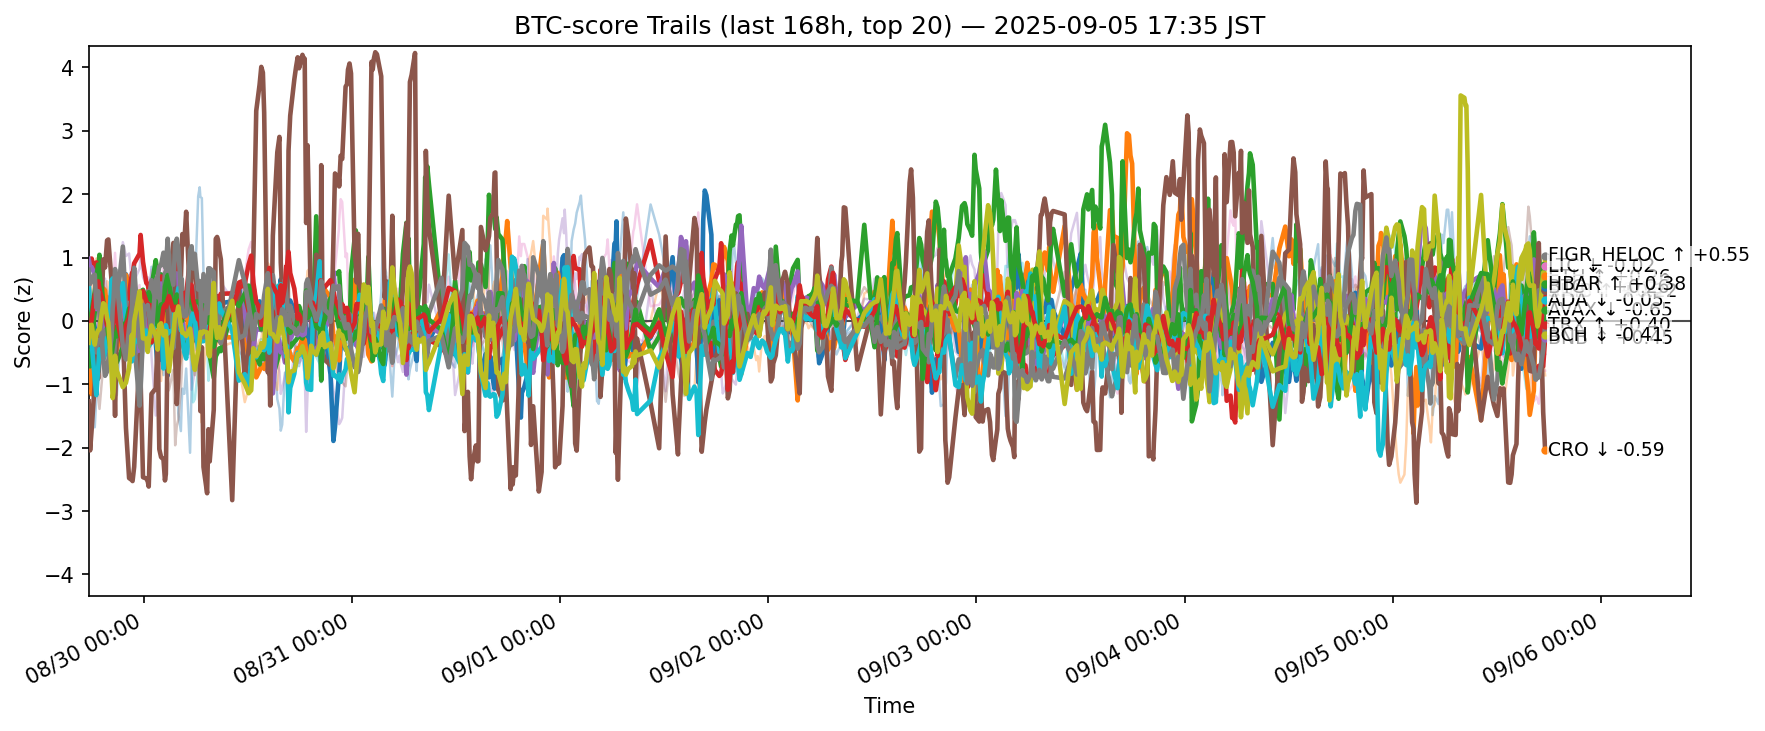

Data behind this chart, as committed beside it:
ts, side, symbol, score
2025-08-29 08:36:13.592261+00:00, btc, ADA, -0.2607
2025-08-29 08:36:13.592261+00:00, btc, AVAX, -0.5999
2025-08-29 08:36:13.592261+00:00, btc, BCH, -0.6189
2025-08-29 08:36:13.592261+00:00, btc, BNB, 0.8198
2025-08-29 08:36:13.592261+00:00, btc, BTC, 0.9798
2025-08-29 08:36:13.592261+00:00, btc, CRO, -1.27
2025-08-29 08:36:13.592261+00:00, btc, DOGE, -0.1309
2025-08-29 08:36:13.592261+00:00, btc, DOT, -0.5368
2025-08-29 08:36:13.592261+00:00, btc, ETH, -0.04523
2025-08-29 08:36:13.592261+00:00, btc, HBAR, 0.648
2025-08-29 08:36:13.592261+00:00, btc, HYPE, 0.3109
2025-08-29 08:36:13.592261+00:00, btc, LINK, -0.6761
2025-08-29 08:36:13.592261+00:00, btc, LTC, -0.0137
2025-08-29 08:36:13.592261+00:00, btc, SHIB, -0.2698
2025-08-29 08:36:13.592261+00:00, btc, SOL, 0.4721
2025-08-29 08:36:13.592261+00:00, btc, SUI, -0.2352
2025-08-29 08:36:13.592261+00:00, btc, TON, 0.6151
2025-08-29 08:36:13.592261+00:00, btc, TRX, 0.8076
2025-08-29 08:36:13.592261+00:00, btc, XLM, -0.3473
2025-08-29 08:36:13.592261+00:00, btc, XRP, 0.2974
2025-08-29 08:46:09.459209+00:00, btc, ADA, 0.07168
2025-08-29 08:46:09.459209+00:00, btc, AVAX, -0.4828
2025-08-29 08:46:09.459209+00:00, btc, BCH, -0.7184
2025-08-29 08:46:09.459209+00:00, btc, BNB, 0.8217
2025-08-29 08:46:09.459209+00:00, btc, BTC, 0.8479
2025-08-29 08:46:09.459209+00:00, btc, CRO, -2.045
2025-08-29 08:46:09.459209+00:00, btc, DOGE, 0.1057
2025-08-29 08:46:09.459209+00:00, btc, DOT, -0.6029
2025-08-29 08:46:09.459209+00:00, btc, ETH, -0.1252
2025-08-29 08:46:09.459209+00:00, btc, HBAR, -0.06562
2025-08-29 08:46:09.459209+00:00, btc, HYPE, -0.7209
2025-08-29 08:46:09.459209+00:00, btc, LINK, 0.442
2025-08-29 08:46:09.459209+00:00, btc, LTC, 0.04305
2025-08-29 08:46:09.459209+00:00, btc, SHIB, -0.07719
2025-08-29 08:46:09.459209+00:00, btc, SOL, 0.5963
2025-08-29 08:46:09.459209+00:00, btc, SUI, -0.06023
2025-08-29 08:46:09.459209+00:00, btc, TON, 0.9071
2025-08-29 08:46:09.459209+00:00, btc, TRX, 0.5827
2025-08-29 08:46:09.459209+00:00, btc, XLM, -0.07022
2025-08-29 08:46:09.459209+00:00, btc, XRP, 0.4959
2025-08-29 08:56:41.039239+00:00, btc, ADA, 0.1461
2025-08-29 08:56:41.039239+00:00, btc, AVAX, -1.158
2025-08-29 08:56:41.039239+00:00, btc, BCH, -0.4059
2025-08-29 08:56:41.039239+00:00, btc, BNB, 0.9837
2025-08-29 08:56:41.039239+00:00, btc, BTC, 0.8487
2025-08-29 08:56:41.039239+00:00, btc, CRO, -1.722
2025-08-29 08:56:41.039239+00:00, btc, DOGE, -0.04165
2025-08-29 08:56:41.039239+00:00, btc, DOT, -0.2966
2025-08-29 08:56:41.039239+00:00, btc, ETH, -0.2873
2025-08-29 08:56:41.039239+00:00, btc, HBAR, -0.3447
2025-08-29 08:56:41.039239+00:00, btc, HYPE, -0.3548
2025-08-29 08:56:41.039239+00:00, btc, LINK, 0.3643
2025-08-29 08:56:41.039239+00:00, btc, LTC, 0.1457
2025-08-29 08:56:41.039239+00:00, btc, SHIB, 0.00702
2025-08-29 08:56:41.039239+00:00, btc, SOL, 0.3986
2025-08-29 08:56:41.039239+00:00, btc, SUI, -0.1955
2025-08-29 08:56:41.039239+00:00, btc, TON, 0.8767
2025-08-29 08:56:41.039239+00:00, btc, TRX, 0.6786
2025-08-29 08:56:41.039239+00:00, btc, XLM, -0.0619
2025-08-29 08:56:41.039239+00:00, btc, XRP, 0.3651
... 12,540 more rows
